Dataset: Iris_data (GitHub, YukiemiSr/BUAA-ML). Classes: setosa, versicolour, virginica.

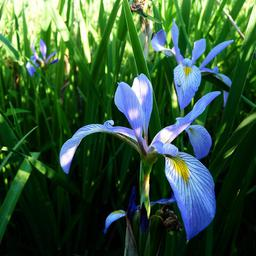
Label: virginica

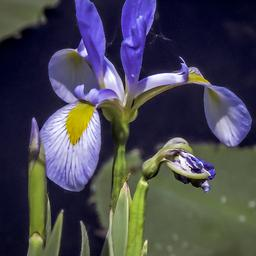
Label: versicolour

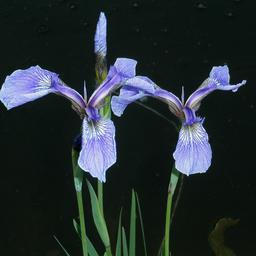
Label: setosa

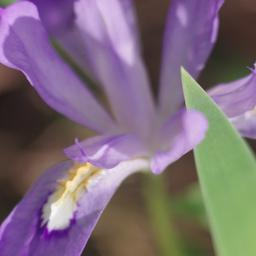
Label: versicolour

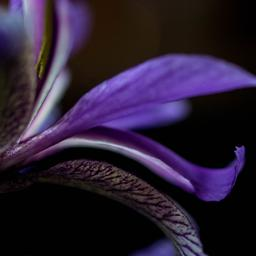
Label: versicolour

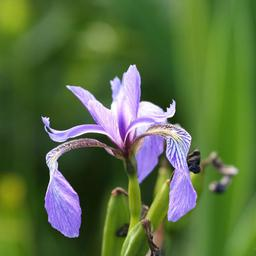
Label: versicolour
